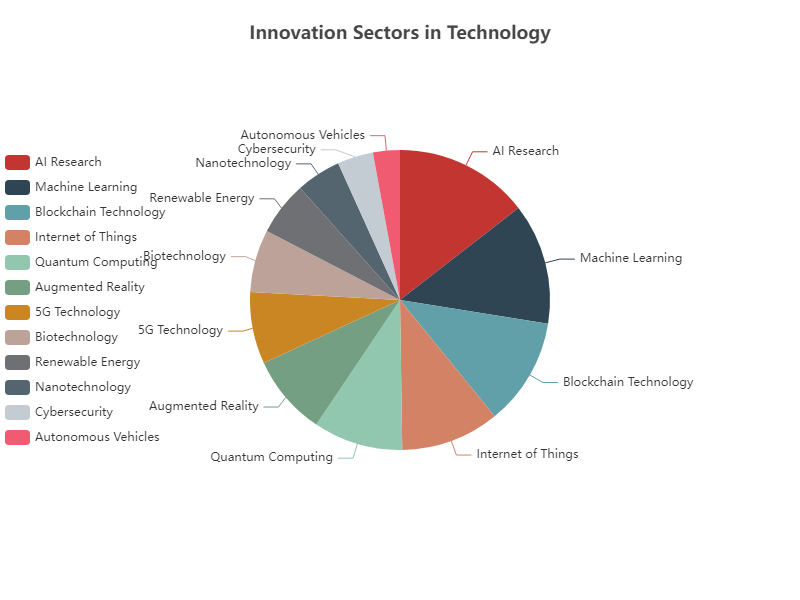

The file beside this chart, header and first rows:
Name, Value
AI Research, 300
Machine Learning, 270
Blockchain Technology, 240
Internet of Things, 220
Quantum Computing, 200
Augmented Reality, 180
5G Technology, 160
Biotechnology, 140
Renewable Energy, 120
Nanotechnology, 100
Cybersecurity, 80
Autonomous Vehicles, 60
